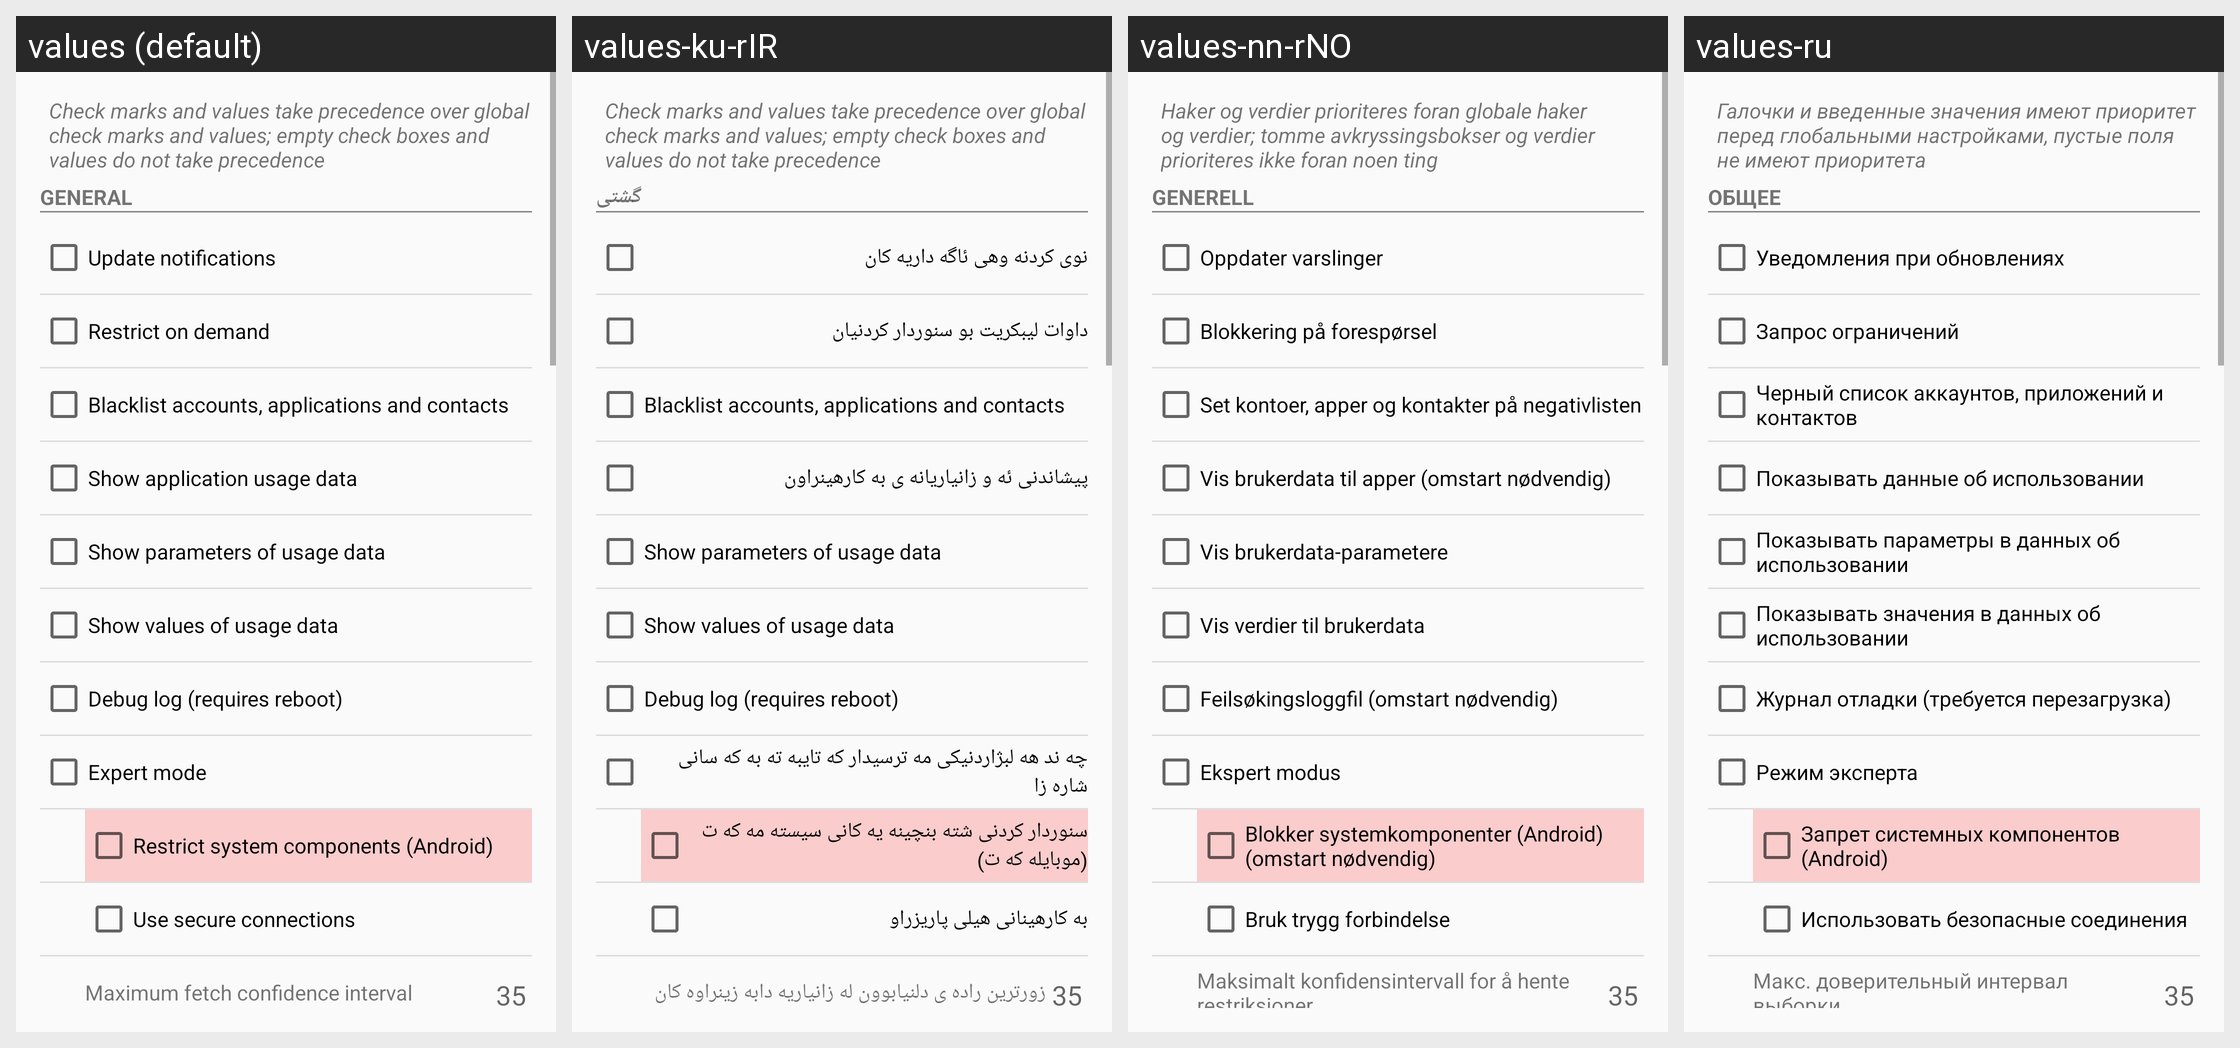

This grid shows one Android layout under several languages. Give, for every string resource on the screen, its name, the default text and each shown locale's text.
Android screen res/layout/settings.xml rendered under 4 locales, left to right: values (default), values-ku-rIR, values-nn-rNO, values-ru. Device: Nexus 5 (rendered at 1080×1920; each locale shown at half size, 540×960, under a caption strip naming it); theme CustomTheme.Light.
Other locales in the repository, not shown: values-ar, values-bg, values-ca, values-cs, values-cy-rGB, values-da, values-de, values-ee, values-el, values-es, values-fa, values-fi, values-fr, values-ga, values-he, values-hi, values-hr, values-hu, values-ie, values-in, values-it, values-iw, values-ja, values-ko, values-ku-rIQ, values-lt, values-ms, values-nb-rNO, values-nl, values-no, values-no-rNO, values-pl, values-pt, values-ro, values-sk, values-sl, values-sr, values-sv, values-tl-rPH, values-tr, values-ua, values-uk, values-vi, values-zh, values-zh-rCN, values-zh-rTW.
Strings drawn on this screen, with the default value and each locale's value (text and hints the layout hard-codes, and strings that could not be matched under every locale, appear in the picture but are not listed):

msg_settings_specific
  values: Check marks and values take precedence over global check marks and values; empty check boxes and values do not take precedence
  values-ku-rIR: Check marks and values take precedence over global check marks and values; empty check boxes and values do not take precedence
  values-nn-rNO: Haker og verdier prioriteres foran globale haker og verdier; tomme avkryssingsbokser og verdier prioriteres ikke foran noen ting
  values-ru: Галочки и введенные значения имеют приоритет перед глобальными настройками, пустые поля не имеют приоритета

settings_general
  values: General
  values-ku-rIR: گشتی
  values-nn-rNO: Generell
  values-ru: Общее

settings_notify
  values: Update notifications
  values-ku-rIR: نوی کردنه وهی ئاگه داریه کان
  values-nn-rNO: Oppdater varslinger
  values-ru: Уведомления при обновлениях

settings_ondemand
  values: Restrict on demand
  values-ku-rIR: داوات لیبکریت بو سنوردار کردنیان
  values-nn-rNO: Blokkering på forespørsel
  values-ru: Запрос ограничений

settings_blacklist
  values: Blacklist accounts, applications and contacts
  values-ku-rIR: Blacklist accounts, applications and contacts
  values-nn-rNO: Set kontoer, apper og kontakter på negativlisten
  values-ru: Черный список аккаунтов, приложений и контактов

settings_usagedata
  values: Show application usage data
  values-ku-rIR: پیشاندنی ئه و زانياريانه ى به كارهينراون
  values-nn-rNO: Vis brukerdata til apper (omstart nødvendig)
  values-ru: Показывать данные об использовании

settings_parameters
  values: Show parameters of usage data
  values-ku-rIR: Show parameters of usage data
  values-nn-rNO: Vis brukerdata-parametere
  values-ru: Показывать параметры в данных об использовании

settings_values
  values: Show values of usage data
  values-ku-rIR: Show values of usage data
  values-nn-rNO: Vis verdier til brukerdata
  values-ru: Показывать значения в данных об использовании

settings_log
  values: Debug log (requires reboot)
  values-ku-rIR: Debug log (requires reboot)
  values-nn-rNO: Feilsøkingsloggfil (omstart nødvendig)
  values-ru: Журнал отладки (требуется перезагрузка)

settings_expert
  values: Expert mode
  values-ku-rIR: چه ند هه لبژاردنیکی مه ترسیدار که تایبه ته به که سانی شاره زا
  values-nn-rNO: Ekspert modus
  values-ru: Режим эксперта

settings_syscomponents
  values: Restrict system components (Android)
  values-ku-rIR: سنوردار کردنی شته بنچینه یه کانی سیسته مه که ت (موبایله که ت)
  values-nn-rNO: Blokker systemkomponenter (Android) (omstart nødvendig)
  values-ru: Запрет системных компонентов (Android)

settings_https
  values: Use secure connections
  values-ku-rIR: به کارهینانی هیلی پاریزراو
  values-nn-rNO: Bruk trygg forbindelse
  values-ru: Использовать безопасные соединения

settings_confidence
  values: Maximum fetch confidence interval
  values-ku-rIR: زورترین راده ی دلنیابوون له زانیاریه دابه زینراوه کان
  values-nn-rNO: Maksimalt konfidensintervall for å hente restriksjoner
  values-ru: Макс. доверительный интервал выборки
